4-way image classification set "data" from GitHub (AllenDuong/gestures); label vocabulary: peace sign gesture, rock on gesture, shaka gesture, thumbs up gesture.

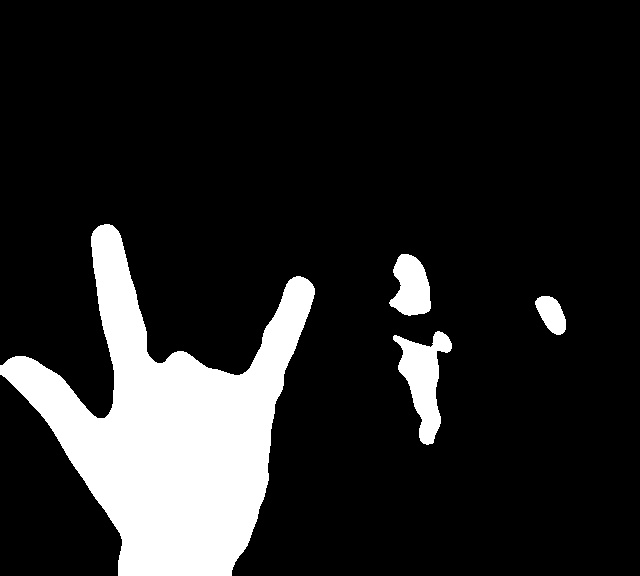
Label: rock on gesture

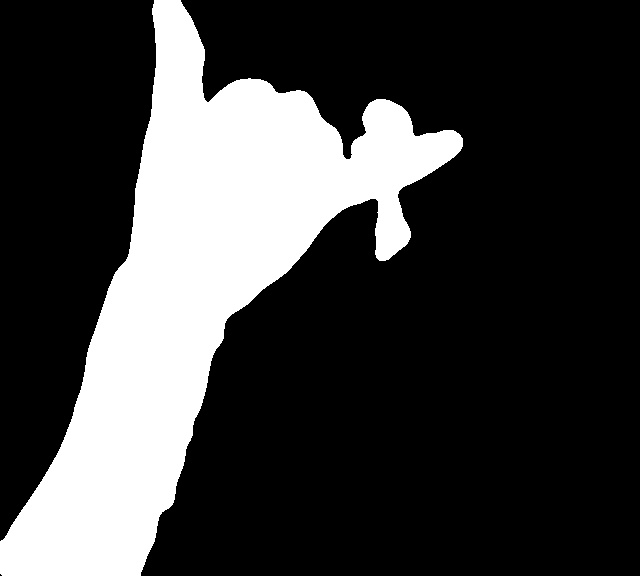
Label: shaka gesture

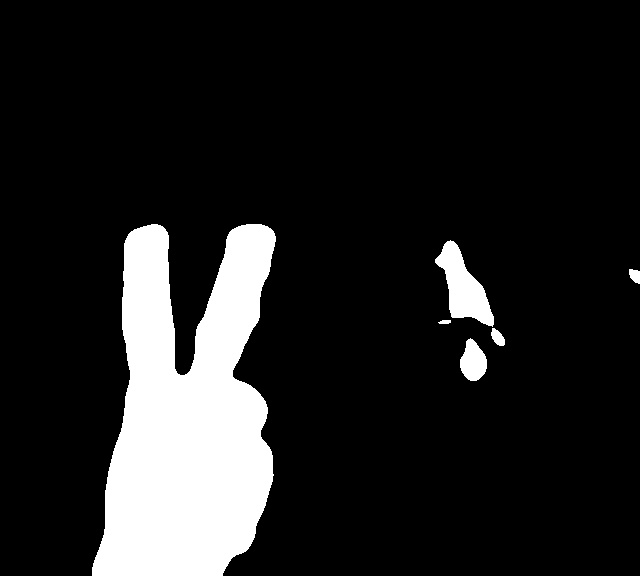
Label: peace sign gesture

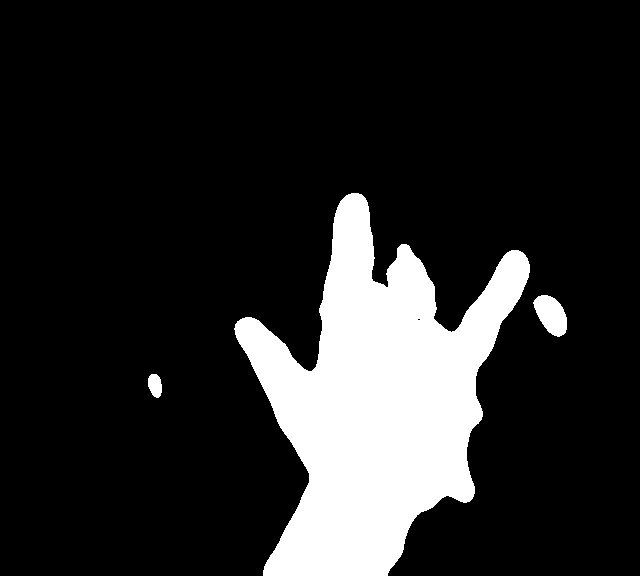
Label: rock on gesture

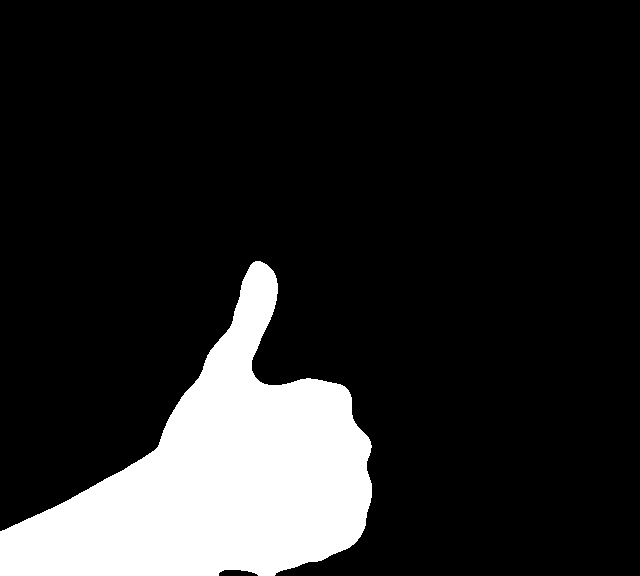
Label: thumbs up gesture

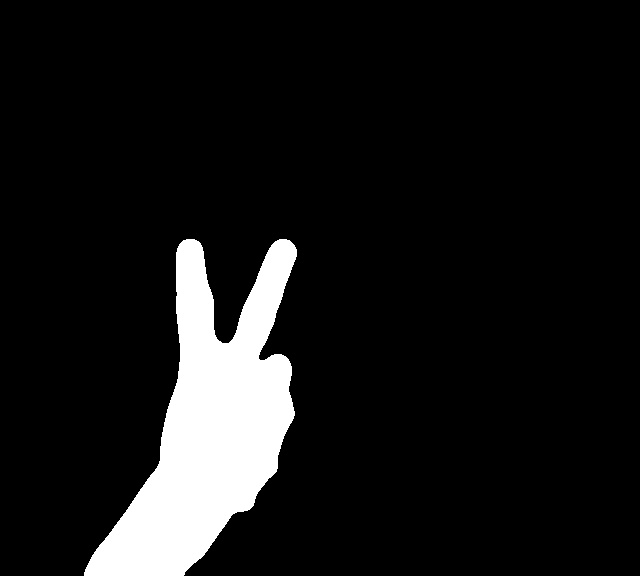
Label: peace sign gesture
